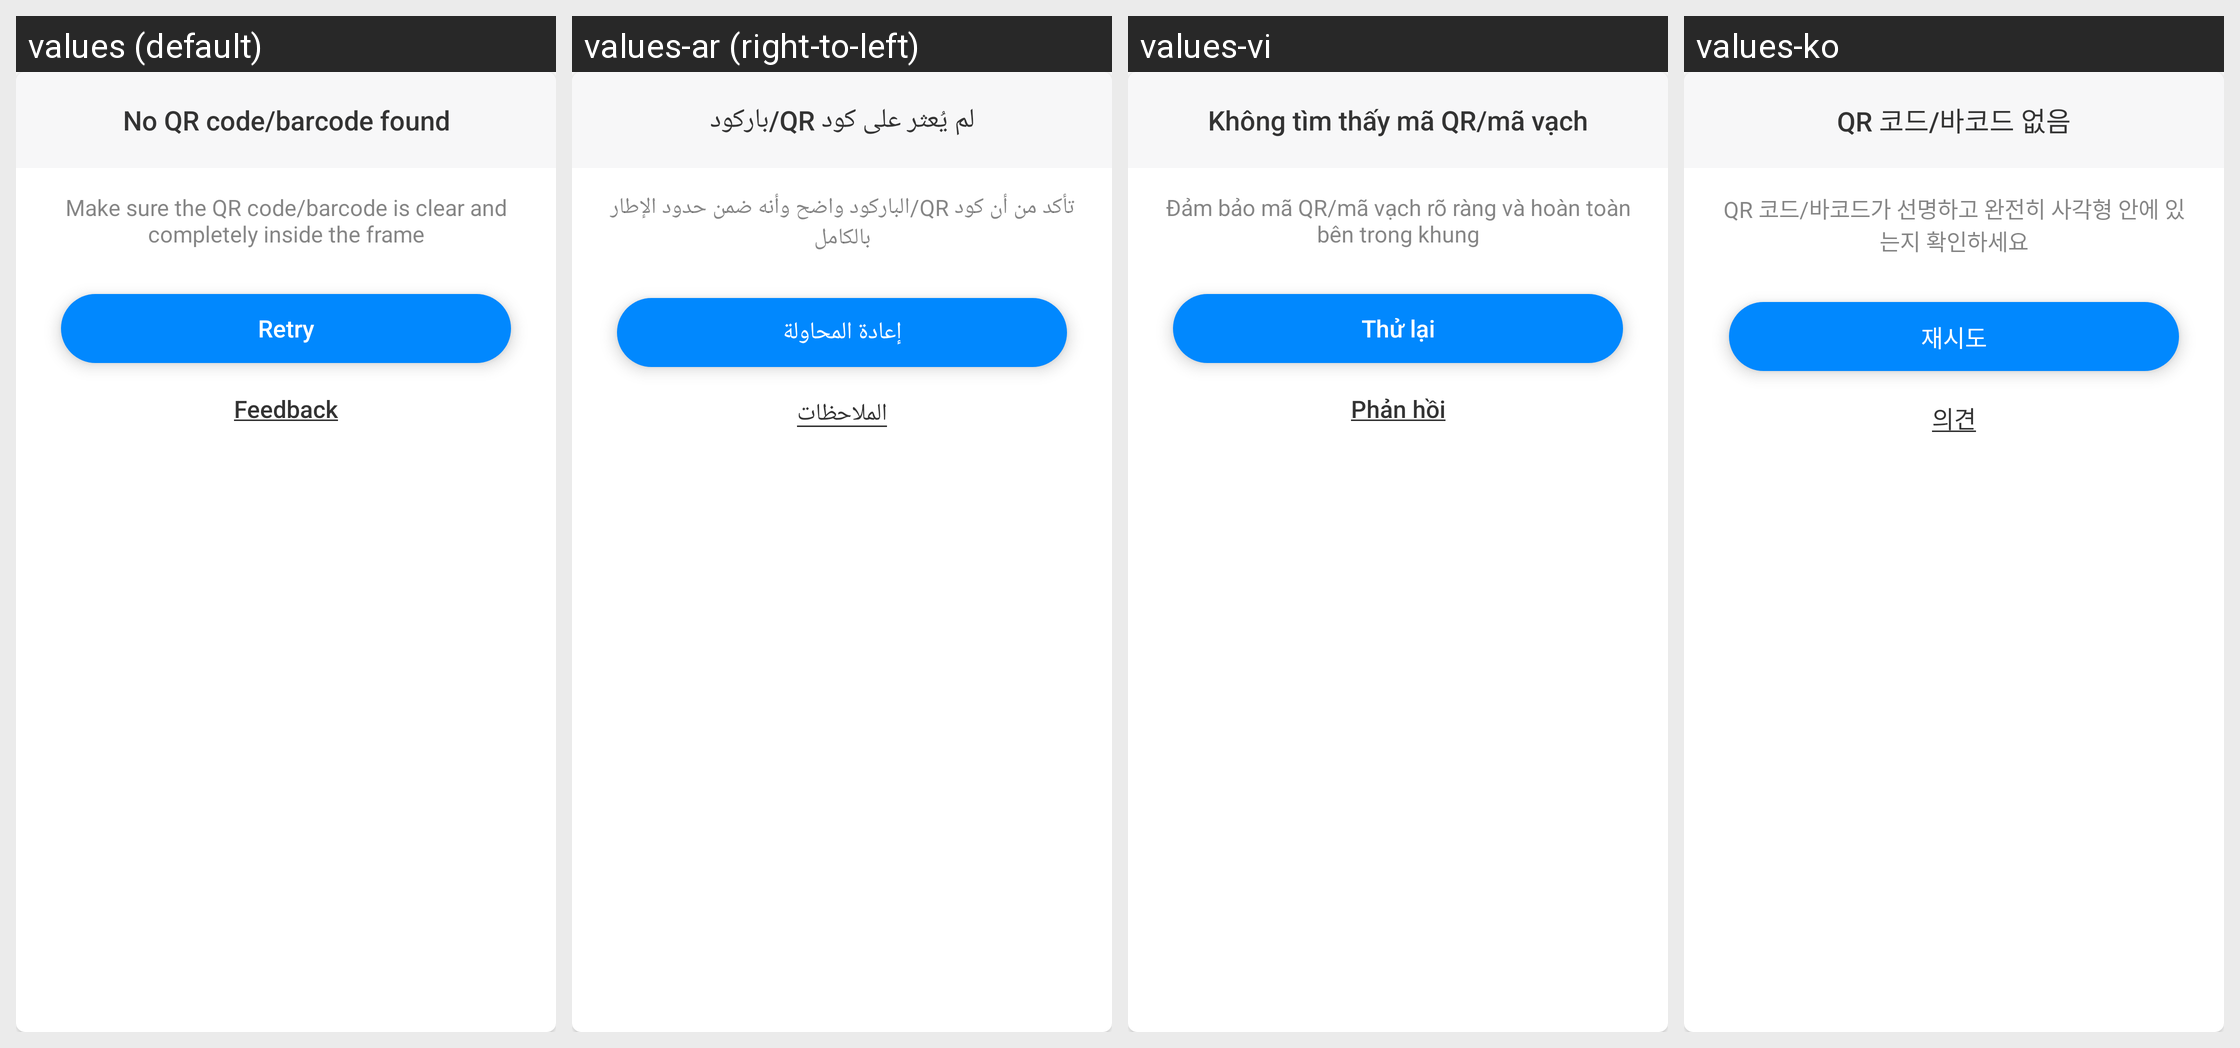

The Android screen above is rendered under several locales of the same app. Produce the string resources it draws, with the default and per-locale values.
Android screen res/layout/layout_dialog_scan_album_failure.xml rendered under 4 locales, left to right: values (default), values-ar (right-to-left), values-vi, values-ko. Device: Nexus 5 (rendered at 1080×1920; each locale shown at half size, 540×960, under a caption strip naming it); theme AppTheme.
Other locales in the repository, not shown: values-bn, values-bn-rIN, values-de, values-es, values-fa, values-fr, values-hi, values-in, values-it, values-ja, values-ms, values-nl, values-pl, values-pt, values-ru, values-sv, values-th, values-th-rTH, values-tr, values-uk, values-zh-rCN, values-zh-rTW.
Strings drawn on this screen, with the default value and each locale's value (text and hints the layout hard-codes, and strings that could not be matched under every locale, appear in the picture but are not listed):

qr_code_not_found
  values: No QR code/barcode found
  values-ar: لم يُعثر على كود QR/باركود
  values-vi: Không tìm thấy mã QR/mã vạch
  values-ko: QR 코드/바코드 없음

qr_code_not_found_hint
  values: Make sure the QR code/barcode is clear and completely inside the frame
  values-ar: تأكد من أن كود QR/الباركود واضح وأنه ضمن حدود الإطار بالكامل
  values-vi: Đảm bảo mã QR/mã vạch rõ ràng và hoàn toàn bên trong khung
  values-ko: QR 코드/바코드가 선명하고 완전히 사각형 안에 있는지 확인하세요

retry
  values: Retry
  values-ar: إعادة المحاولة
  values-vi: Thử lại
  values-ko: 재시도

feedback
  values: Feedback
  values-ar: الملاحظات
  values-vi: Phản hồi
  values-ko: 의견
